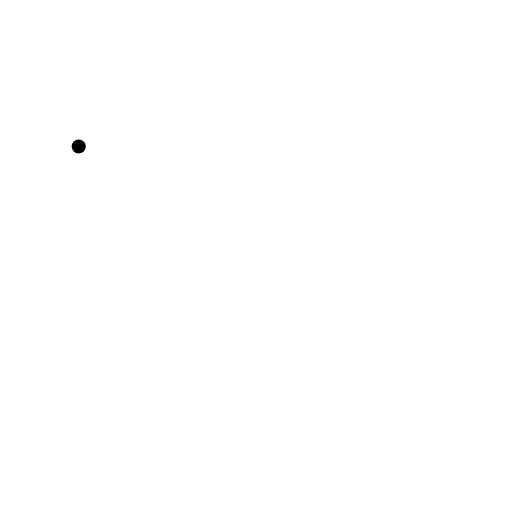
t = 0.00 s
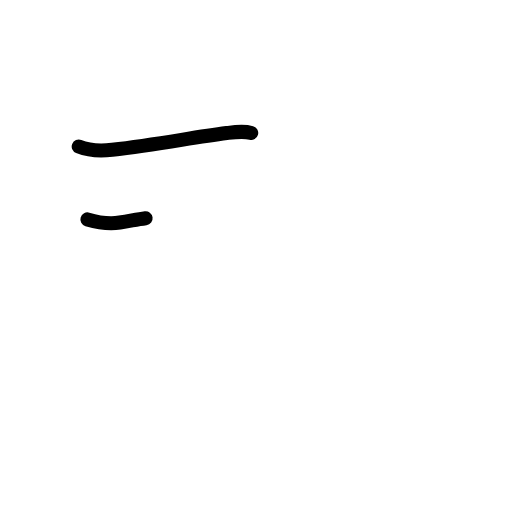
t = 1.42 s
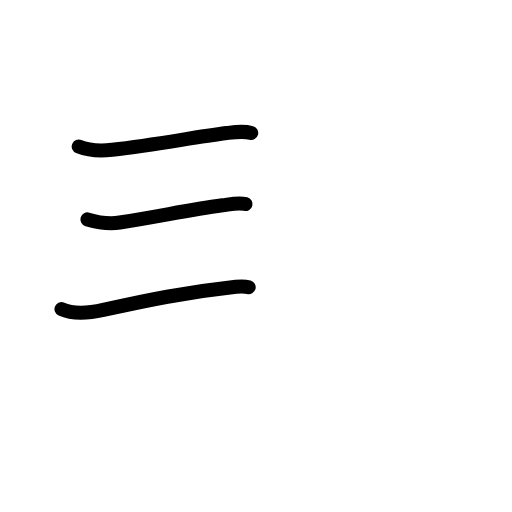
t = 2.83 s
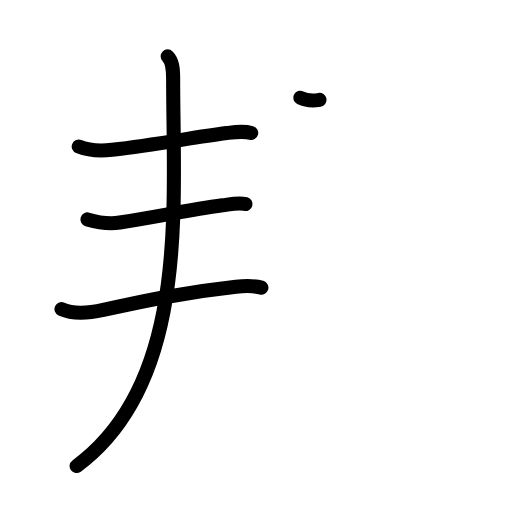
t = 4.19 s
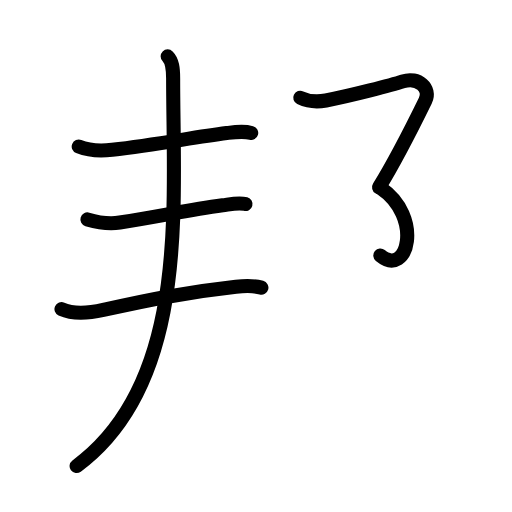
t = 5.50 s
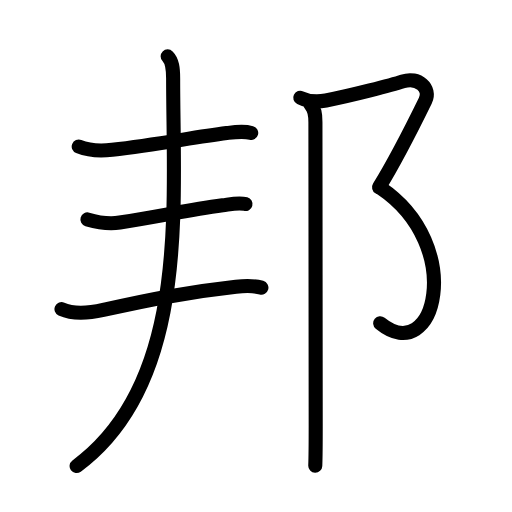
t = 7.00 s

The animated SVG that drew these frames (rendered in a browser with its animation timeline set to each time). Animation: 25 SMIL elements (animate=25); one cycle of 7.00 s.

<?xml version="1.0" encoding="UTF-8"?>
<!--
AniKanjiVG is licensed by CC-BY-SA Paul C. Sommerhoff (https://bitbucket.org/sommerhoff/anikanjivg).
AniKanjiVG uses KanjiVG which is licensed by CC-BY-SA Ulrich Apel (http://kanjivg.tagaini.net).
See also http://creativecommons.org/licenses/by-sa/3.0/
-->
<svg xmlns:kvg='http://kanjivg.tagaini.net' xmlns='http://www.w3.org/2000/svg' width='109' height='109' viewBox='0 0 109 109' style='fill:none;stroke:#000000;stroke-width:3;stroke-linecap:round;stroke-linejoin:round;' id="kvg:kanji_090a6"><g id="kvg:090a6" kvg:element="邦"><g id="kvg:090a6-g1" kvg:element="丰" kvg:position="left" kvg:phon="丰"><g id="kvg:090a6-g2" kvg:element="三"><g id="kvg:090a6-g3" kvg:element="一" kvg:position="top"><path id="kvg:090a6-s1" kvg:type="㇐" d="M16.76,31.2c2.16,0.87,4.82,0.96,7.12,0.69c9.61-1.11,16.62-2.54,24.39-3.56c1.71-0.22,3.51-0.5,5.21-0.03"><animate attributeName="d" begin="0.0s" dur="0.3333333333333333s" from="M16.76,31.2C16.76,31.2,16.76,31.2,16.76,31.2" to="M16.76,31.2c2.16,0.87,4.82,0.96,7.12,0.69" />
<animate attributeName="d" begin="0.3333333333333333s" dur="0.3333333333333333s" from="M16.76,31.2c2.16,0.87,4.82,0.96,7.12,0.69c0,0,0,0,0,0,0" to="M16.76,31.2c2.16,0.87,4.82,0.96,7.12,0.69c9.61-1.11,16.62-2.54,24.39-3.56" />
<animate attributeName="d" begin="0.6666666666666666s" dur="0.3333333333333333s" from="M16.76,31.2c2.16,0.87,4.82,0.96,7.12,0.69c9.61-1.11,16.62-2.54,24.39-3.56c0,0,0,0,0,0,0" to="M16.76,31.2c2.16,0.87,4.82,0.96,7.12,0.69c9.61-1.11,16.62-2.54,24.39-3.56c1.71-0.22,3.51-0.5,5.21-0.03" />
</path>
</g>
<g id="kvg:090a6-g4" kvg:position="bottom"><g id="kvg:090a6-g5" kvg:element="一"><path id="kvg:090a6-s2" kvg:type="㇐" d="M18.61,46.71c2.34,0.69,4.51,1.05,6.89,0.67c9.67-1.54,14.43-2.67,21.89-3.67c1.51-0.2,3.36-0.68,4.87-0.27"><animate attributeName="d" begin="1.0s" dur="0.3333333333333333s" from="M18.61,46.71C18.61,46.71,18.61,46.71,18.61,46.71" to="M18.61,46.71c2.34,0.69,4.51,1.05,6.89,0.67" />
<animate attributeName="d" begin="1.3333333333333333s" dur="0.3333333333333333s" from="M18.61,46.71c2.34,0.69,4.51,1.05,6.89,0.67c0,0,0,0,0,0,0" to="M18.61,46.71c2.34,0.69,4.51,1.05,6.89,0.67c9.67-1.54,14.43-2.67,21.89-3.67" />
<animate attributeName="d" begin="1.6666666666666665s" dur="0.3333333333333333s" from="M18.61,46.71c2.34,0.69,4.51,1.05,6.89,0.67c9.67-1.54,14.43-2.67,21.89-3.67c0,0,0,0,0,0,0" to="M18.61,46.71c2.34,0.69,4.51,1.05,6.89,0.67c9.67-1.54,14.43-2.67,21.89-3.67c1.51-0.2,3.36-0.68,4.87-0.27" />
<animate attributeName="d" begin="0s" dur="1.0s" from="M-100,-100" to="M-100,-100" />
</path>
</g>
<g id="kvg:090a6-g6" kvg:element="一"><path id="kvg:090a6-s3" kvg:type="㇐" d="M13.09,65.81c2.51,1.15,6.3,0.76,8.91,0.18c9.5-2.12,17.38-3.74,28.24-4.94c2.56-0.28,4.12-0.16,5.41,0.19"><animate attributeName="d" begin="2.0s" dur="0.3333333333333333s" from="M13.09,65.81C13.09,65.81,13.09,65.81,13.09,65.81" to="M13.09,65.81c2.51,1.15,6.3,0.76,8.91,0.18" />
<animate attributeName="d" begin="2.3333333333333335s" dur="0.3333333333333333s" from="M13.09,65.81c2.51,1.15,6.3,0.76,8.91,0.18c0,0,0,0,0,0,0" to="M13.09,65.81c2.51,1.15,6.3,0.76,8.91,0.18c9.5-2.12,17.38-3.74,28.24-4.94" />
<animate attributeName="d" begin="2.6666666666666665s" dur="0.3333333333333333s" from="M13.09,65.81c2.51,1.15,6.3,0.76,8.91,0.18c9.5-2.12,17.38-3.74,28.24-4.94c0,0,0,0,0,0,0" to="M13.09,65.81c2.51,1.15,6.3,0.76,8.91,0.18c9.5-2.12,17.38-3.74,28.24-4.94c2.56-0.28,4.12-0.16,5.41,0.19" />
<animate attributeName="d" begin="0s" dur="2.0s" from="M-100,-100" to="M-100,-100" />
</path>
</g>
</g>
</g>
<g id="kvg:090a6-g7" kvg:element="丿"><path id="kvg:090a6-s4" kvg:type="㇒" d="M35.69,12c0.97,0.97,1.17,2.5,1.17,4.72c0,27.15,3.51,64.78-20.55,82.5"><animate attributeName="d" begin="3.0s" dur="0.5s" from="M35.69,12C35.69,12,35.69,12,35.69,12" to="M35.69,12c0.97,0.97,1.17,2.5,1.17,4.72" />
<animate attributeName="d" begin="3.5s" dur="0.5s" from="M35.69,12c0.97,0.97,1.17,2.5,1.17,4.72c0,0,0,0,0,0,0" to="M35.69,12c0.97,0.97,1.17,2.5,1.17,4.72c0,27.15,3.51,64.78-20.55,82.5" />
<animate attributeName="d" begin="0s" dur="3.0s" from="M-100,-100" to="M-100,-100" />
</path>
</g>
</g>
<g id="kvg:090a6-g8" kvg:element="⻏" kvg:variant="true" kvg:original="邑" kvg:position="right" kvg:radical="general"><path id="kvg:090a6-s5" kvg:type="㇇" d="M63.92,20.81c1.96,0.94,3.48,0.97,5.46,0.59c5.45-1.06,14.09-3.3,16.39-4.07c3.24-1.08,6.06,1.49,4.78,4.1C88.5,25.62,84,34.5,80.7,39.87"><animate attributeName="d" begin="4.0s" dur="0.25s" from="M63.92,20.81C63.92,20.81,63.92,20.81,63.92,20.81" to="M63.92,20.81c1.96,0.94,3.48,0.97,5.46,0.59" />
<animate attributeName="d" begin="4.25s" dur="0.25s" from="M63.92,20.81c1.96,0.94,3.48,0.97,5.46,0.59c0,0,0,0,0,0,0" to="M63.92,20.81c1.96,0.94,3.48,0.97,5.46,0.59c5.45-1.06,14.09-3.3,16.39-4.07" />
<animate attributeName="d" begin="4.5s" dur="0.25s" from="M63.92,20.81c1.96,0.94,3.48,0.97,5.46,0.59c5.45-1.06,14.09-3.3,16.39-4.07c0,0,0,0,0,0,0" to="M63.92,20.81c1.96,0.94,3.48,0.97,5.46,0.59c5.45-1.06,14.09-3.3,16.39-4.07c3.24-1.08,6.06,1.49,4.78,4.1" />
<animate attributeName="d" begin="4.75s" dur="0.25s" from="M63.92,20.81c1.96,0.94,3.48,0.97,5.46,0.59c5.45-1.06,14.09-3.3,16.39-4.07c3.24-1.08,6.06,1.49,4.78,4.1c0,0,0,0,0,0,0" to="M63.92,20.81c1.96,0.94,3.48,0.97,5.46,0.59c5.45-1.06,14.09-3.3,16.39-4.07c3.24-1.08,6.06,1.49,4.78,4.1C88.5,25.62,84,34.5,80.7,39.87" />
<animate attributeName="d" begin="0s" dur="4.0s" from="M-100,-100" to="M-100,-100" />
</path>
<path id="kvg:090a6-s6" kvg:type="㇕va" d="M81,40c18.38,12.38,11.62,38.38-0.06,28.82"><animate attributeName="d" begin="5.0s" dur="1.0s" from="M81,40C81,40,81,40,81,40" to="M81,40c18.38,12.38,11.62,38.38-0.06,28.82" />
<animate attributeName="d" begin="0s" dur="5.0s" from="M-100,-100" to="M-100,-100" />
</path>
<path id="kvg:090a6-s7" kvg:type="㇑" d="M66.08,22.25c0.9,0.9,1.07,2,1.07,3.75c0,12.2,0.06,52.5,0.06,64.75c0,4.05-0.05,7.31-0.09,8.38"><animate attributeName="d" begin="6.0s" dur="0.3333333333333333s" from="M66.08,22.25C66.08,22.25,66.08,22.25,66.08,22.25" to="M66.08,22.25c0.9,0.9,1.07,2,1.07,3.75" />
<animate attributeName="d" begin="6.333333333333333s" dur="0.3333333333333333s" from="M66.08,22.25c0.9,0.9,1.07,2,1.07,3.75c0,0,0,0,0,0,0" to="M66.08,22.25c0.9,0.9,1.07,2,1.07,3.75c0,12.2,0.06,52.5,0.06,64.75" />
<animate attributeName="d" begin="6.666666666666667s" dur="0.3333333333333333s" from="M66.08,22.25c0.9,0.9,1.07,2,1.07,3.75c0,12.2,0.06,52.5,0.06,64.75c0,0,0,0,0,0,0" to="M66.08,22.25c0.9,0.9,1.07,2,1.07,3.75c0,12.2,0.06,52.5,0.06,64.75c0,4.05-0.05,7.31-0.09,8.38" />
<animate attributeName="d" begin="0s" dur="6.0s" from="M-100,-100" to="M-100,-100" />
</path>
</g>
</g>
</svg>
